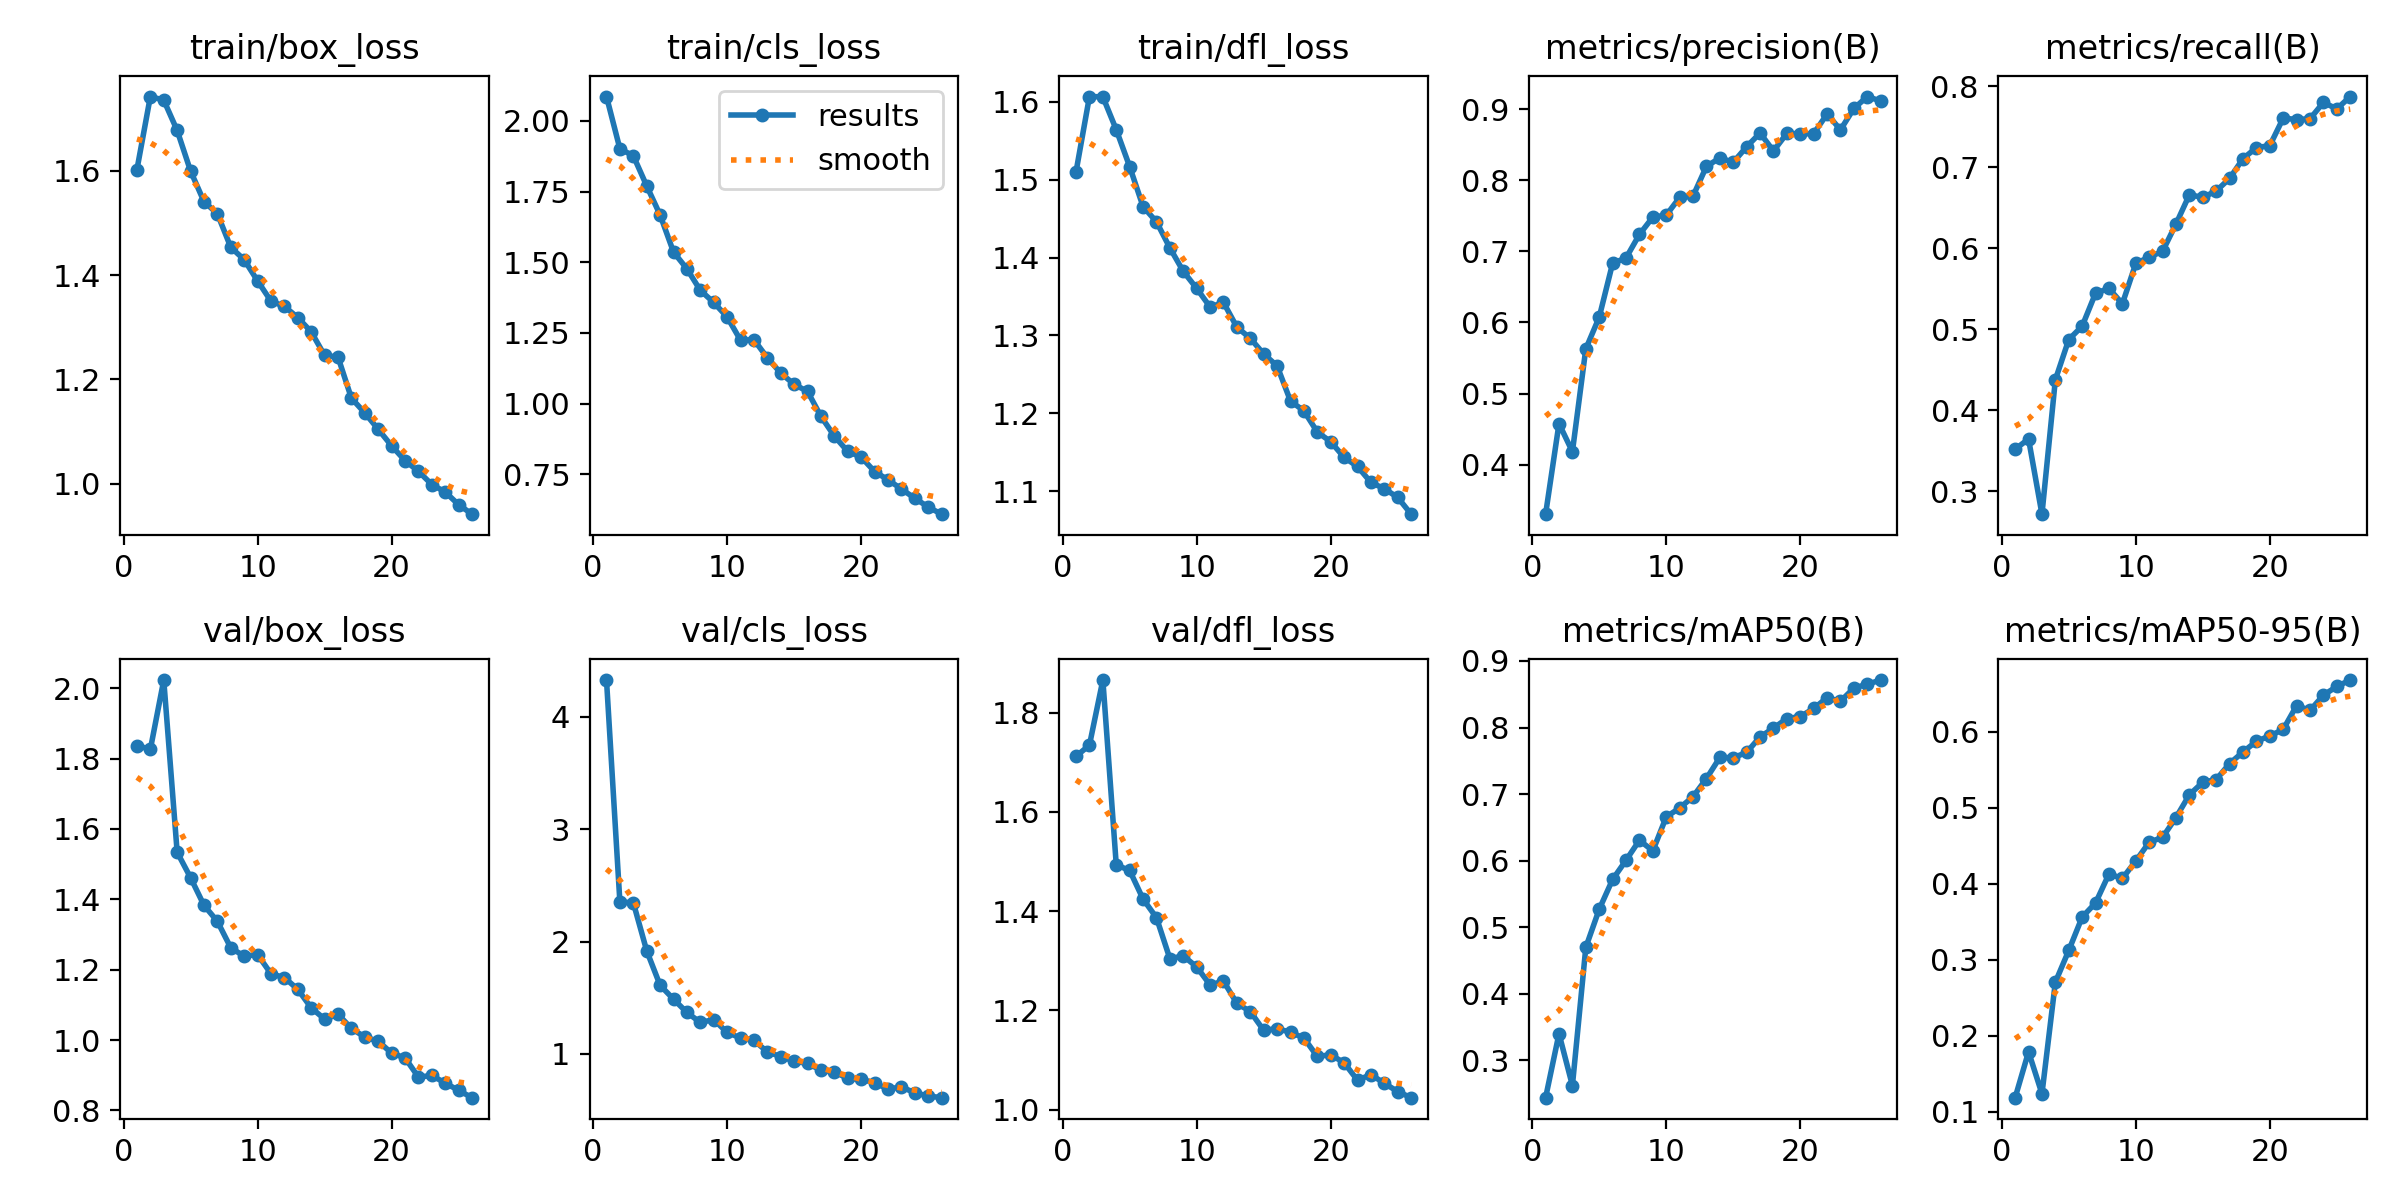

The data file committed next to this chart (first rows):
epoch, time, train/box_loss, train/cls_loss, train/dfl_loss, metrics/precision(B), metrics/recall(B), metrics/mAP50(B), metrics/mAP50-95(B), val/box_loss, val/cls_loss, val/dfl_loss, lr/pg0, lr/pg1, lr/pg2
1, 138.4, 1.603, 2.086, 1.51, 0.3303, 0.3521, 0.2437, 0.1183, 1.837, 4.328, 1.712, 0.0006632, 0.0006632, 0.0006632
2, 278, 1.743, 1.901, 1.607, 0.4577, 0.3647, 0.3399, 0.1787, 1.826, 2.351, 1.734, 0.001279, 0.001279, 0.001279
3, 417.6, 1.736, 1.877, 1.607, 0.4182, 0.2719, 0.262, 0.1234, 2.023, 2.347, 1.866, 0.001845, 0.001845, 0.001845
4, 557.1, 1.678, 1.77, 1.564, 0.5629, 0.4379, 0.4696, 0.2704, 1.534, 1.918, 1.493, 0.001772, 0.001772, 0.001772
5, 696.5, 1.6, 1.667, 1.517, 0.6074, 0.4874, 0.5269, 0.3122, 1.462, 1.611, 1.482, 0.001695, 0.001695, 0.001695
6, 836.4, 1.541, 1.536, 1.466, 0.6833, 0.504, 0.5717, 0.3561, 1.383, 1.488, 1.424, 0.001619, 0.001619, 0.001619
7, 975.6, 1.518, 1.477, 1.446, 0.6907, 0.5448, 0.6005, 0.3747, 1.337, 1.37, 1.387, 0.001543, 0.001543, 0.001543
8, 1115, 1.453, 1.4, 1.412, 0.7238, 0.5505, 0.6306, 0.4129, 1.262, 1.28, 1.304, 0.001467, 0.001467, 0.001467
9, 1254, 1.43, 1.357, 1.382, 0.7482, 0.5316, 0.6147, 0.407, 1.238, 1.306, 1.31, 0.001391, 0.001391, 0.001391
10, 1394, 1.389, 1.306, 1.36, 0.7509, 0.5813, 0.6656, 0.43, 1.243, 1.192, 1.287, 0.001315, 0.001315, 0.001315
11, 1533, 1.35, 1.224, 1.337, 0.7759, 0.5892, 0.6791, 0.4546, 1.188, 1.142, 1.251, 0.001238, 0.001238, 0.001238
12, 1673, 1.34, 1.226, 1.342, 0.7779, 0.5963, 0.696, 0.4612, 1.177, 1.122, 1.259, 0.001162, 0.001162, 0.001162
13, 1812, 1.319, 1.162, 1.311, 0.8195, 0.6301, 0.7233, 0.4873, 1.144, 1.018, 1.214, 0.001086, 0.001086, 0.001086
14, 1951, 1.291, 1.108, 1.296, 0.8315, 0.6662, 0.755, 0.5172, 1.092, 0.977, 1.197, 0.00101, 0.00101, 0.00101
15, 2091, 1.246, 1.068, 1.276, 0.8253, 0.6629, 0.7547, 0.5336, 1.06, 0.9364, 1.16, 0.0009338, 0.0009338, 0.0009338
16, 2231, 1.243, 1.043, 1.261, 0.8472, 0.6708, 0.7626, 0.5372, 1.073, 0.9154, 1.163, 0.0008577, 0.0008577, 0.0008577
17, 2370, 1.164, 0.9545, 1.216, 0.8665, 0.6864, 0.786, 0.5583, 1.033, 0.856, 1.156, 0.0007815, 0.0007815, 0.0007815
18, 2510, 1.136, 0.8847, 1.203, 0.8413, 0.7107, 0.799, 0.5735, 1.008, 0.8408, 1.144, 0.0007054, 0.0007054, 0.0007054
19, 2649, 1.104, 0.8302, 1.176, 0.866, 0.7243, 0.8135, 0.5878, 0.9967, 0.7825, 1.107, 0.0006292, 0.0006292, 0.0006292
20, 2788, 1.073, 0.8104, 1.163, 0.8655, 0.7268, 0.8164, 0.5946, 0.9628, 0.7738, 1.11, 0.0005531, 0.0005531, 0.0005531
21, 2927, 1.044, 0.7594, 1.143, 0.8656, 0.7608, 0.8286, 0.6033, 0.9494, 0.744, 1.094, 0.0004769, 0.0004769, 0.0004769
22, 3066, 1.024, 0.7301, 1.132, 0.8933, 0.759, 0.8447, 0.6347, 0.8946, 0.6869, 1.059, 0.0004008, 0.0004008, 0.0004008
23, 3205, 0.9983, 0.6975, 1.111, 0.8711, 0.76, 0.8394, 0.6282, 0.8993, 0.7074, 1.07, 0.0003246, 0.0003246, 0.0003246
24, 3344, 0.9839, 0.6648, 1.103, 0.901, 0.7801, 0.8593, 0.6484, 0.8778, 0.6539, 1.053, 0.0002485, 0.0002485, 0.0002485
25, 3483, 0.9596, 0.6337, 1.092, 0.9178, 0.7722, 0.8651, 0.6599, 0.8569, 0.6256, 1.036, 0.0001723, 0.0001723, 0.0001723
26, 3614, 0.9415, 0.6084, 1.07, 0.9115, 0.7874, 0.8713, 0.6683, 0.8362, 0.6109, 1.024, 9.61538e-05, 9.61538e-05, 9.61538e-05
